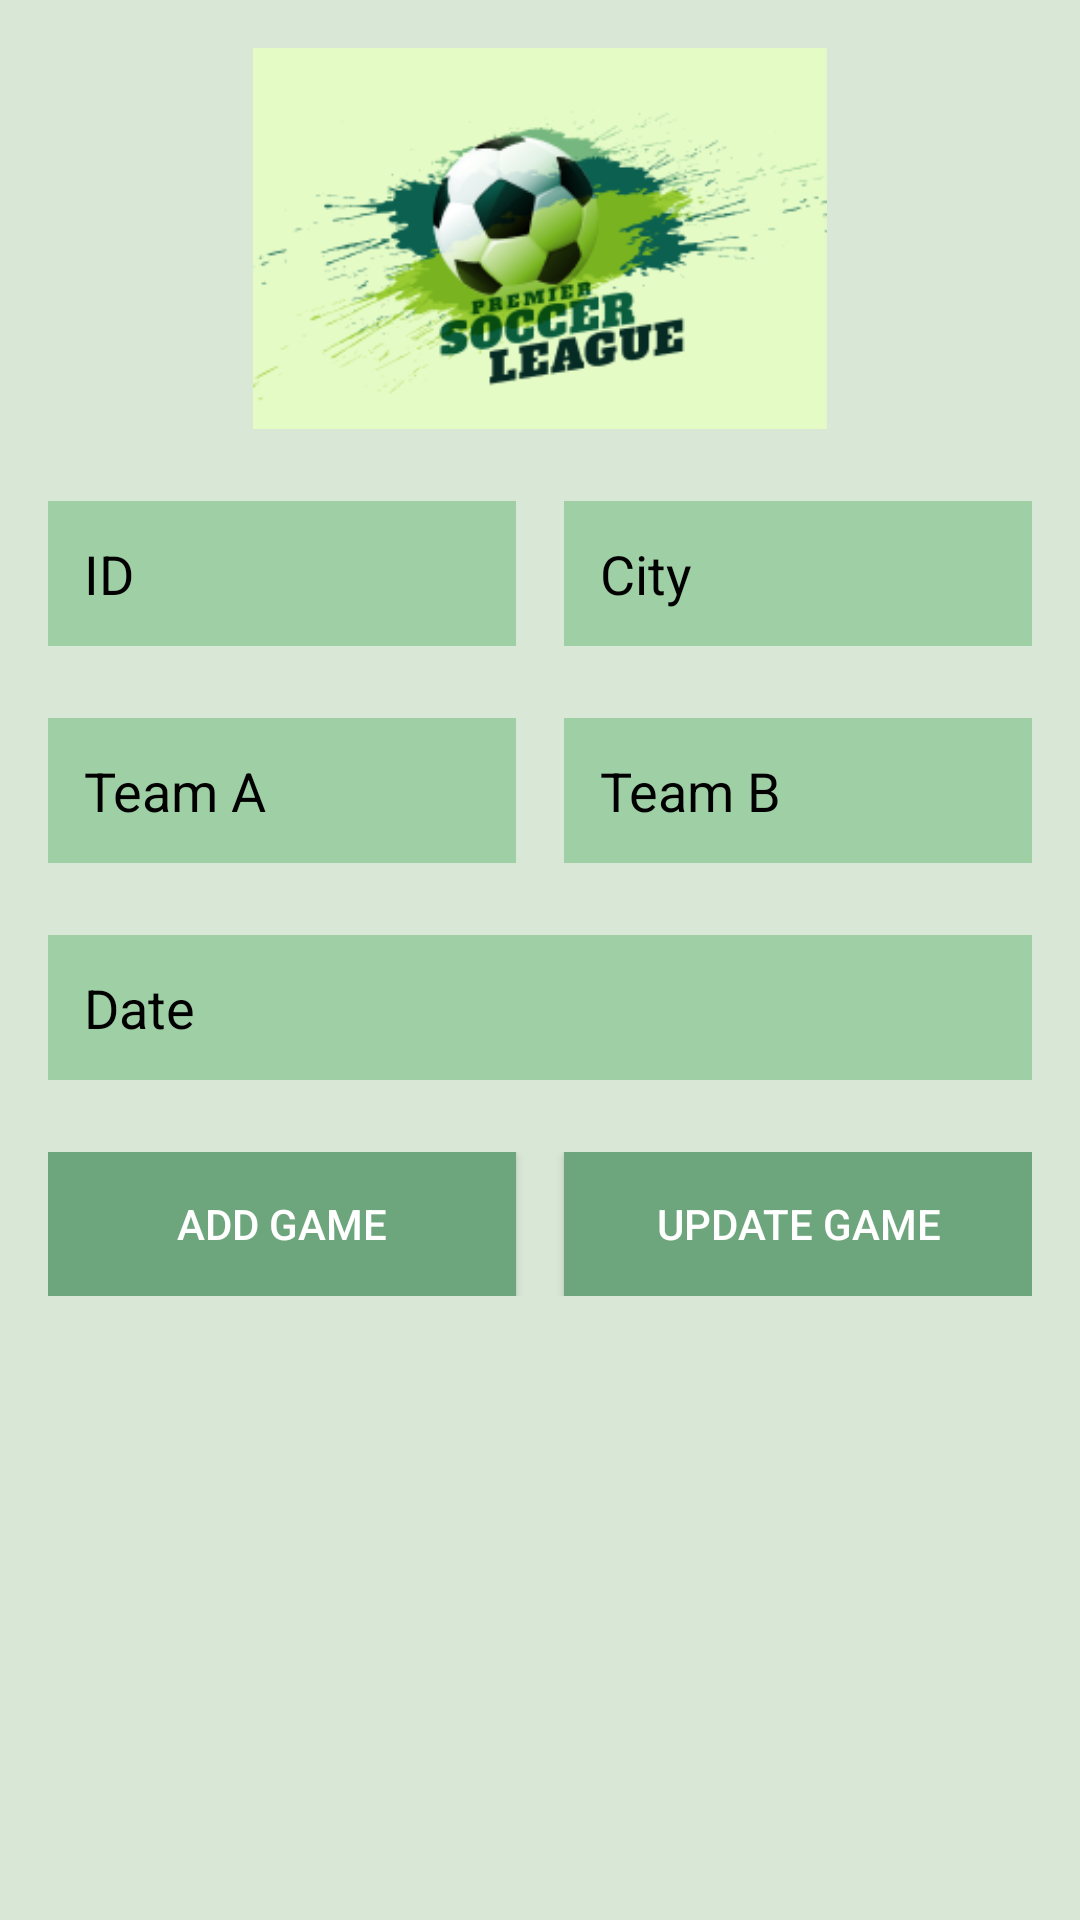

The Android layout XML behind this screen, and the referenced resources:
<!-- AndroidManifest.xml: application theme Theme.Footballlist -->
<!-- res/layout/activity_crud.xml -->
<?xml version="1.0" encoding="utf-8"?>
<LinearLayout xmlns:android="http://schemas.android.com/apk/res/android"
    android:layout_width="match_parent"
    android:layout_height="match_parent"
    android:background="#d9e7d6"
    android:orientation="vertical"
    android:padding="16dp">

    
    <ImageView
        android:id="@+id/imageViewHeader"
        android:layout_width="match_parent"
        android:layout_height="127dp"
        android:src="@drawable/img_1"
        android:layout_marginBottom="24dp"/>

    
    <LinearLayout
        android:layout_width="match_parent"
        android:layout_height="wrap_content"
        android:orientation="horizontal"
        android:layout_marginBottom="24dp">

        <EditText
            android:id="@+id/editTextid"
            android:layout_width="0dp"
            android:layout_height="wrap_content"
            android:hint="ID"
            android:background="#9ecfa5"
            android:textColorHint="#000000"
            android:layout_weight="1"
            android:padding="12dp"
            android:layout_marginRight="16dp"/>

        <EditText
            android:id="@+id/editTextCity"
            android:layout_width="0dp"
            android:layout_height="wrap_content"
            android:hint="City"
            android:background="#9ecfa5"
            android:textColorHint="#000000"
            android:layout_weight="1"
            android:padding="12dp"/>
    </LinearLayout>

    
    <LinearLayout
        android:layout_width="match_parent"
        android:layout_height="wrap_content"
        android:orientation="horizontal"
        android:layout_marginBottom="24dp">

        <EditText
            android:id="@+id/editTextTeamA"
            android:layout_width="0dp"
            android:layout_height="wrap_content"
            android:hint="Team A"
            android:background="#9ecfa5"
            android:textColorHint="#000000"
            android:layout_weight="1"
            android:padding="12dp"
            android:layout_marginRight="16dp"/>

        <EditText
            android:id="@+id/editTextTeamB"
            android:layout_width="0dp"
            android:layout_height="wrap_content"
            android:hint="Team B"
            android:background="#9ecfa5"
            android:textColorHint="#000000"
            android:layout_weight="1"
            android:padding="12dp"/>
    </LinearLayout>

    <EditText
        android:id="@+id/editTextDate"
        android:layout_width="match_parent"
        android:layout_height="wrap_content"
        android:hint="Date"
        android:background="#9ecfa5"
        android:textColorHint="#000000"
        android:layout_marginBottom="24dp"
        android:padding="12dp"/>

    
    <LinearLayout
        android:layout_width="match_parent"
        android:layout_height="wrap_content"
        android:orientation="horizontal"
        android:layout_marginBottom="24dp">

        <Button
            android:id="@+id/addGameButton"
            android:layout_width="0dp"
            android:layout_height="wrap_content"
            android:text="Add Game"
            android:background="#6da67c"
            android:textColor="#FFFFFF"
            android:layout_weight="1"
            android:padding="12dp"
            android:layout_marginRight="16dp"/>

        <Button
            android:id="@+id/updateGameButton"
            android:layout_width="0dp"
            android:layout_height="wrap_content"
            android:text="Update Game"
            android:background="#6da67c"
            android:textColor="#FFFFFF"
            android:layout_weight="1"
            android:padding="12dp"/>
    </LinearLayout>
</LinearLayout>
<!-- resources referenced by this layout -->
<resources>
  <!-- drawable img_1: png bitmap (drawable, 28733 bytes) -->
  <style name="Theme.Footballlist" parent="Base.Theme.Footballlist" />
  <style name="Base.Theme.Footballlist" parent="Theme.Material3.DayNight.NoActionBar">
          
          
      </style>
</resources>
